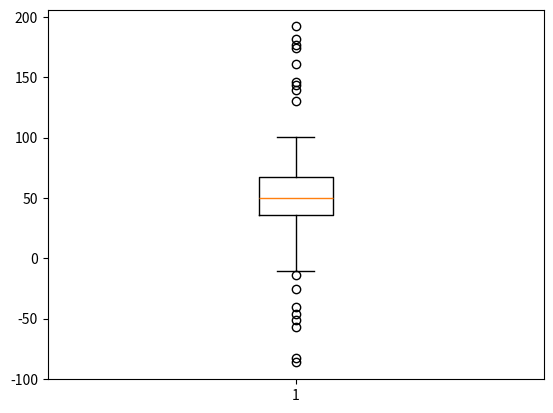

This chart was generated by the following Python code: (Note: this script raises an exception after producing the figure.)
import matplotlib.pyplot as plt
import numpy as np


# fake up some data
spread = np.random.rand(50) * 100
center = np.ones(25) * 50
flier_high = np.random.rand(10) * 100 + 100
flier_low = np.random.rand(10) * -100
data = np.concatenate((spread, center, flier_high, flier_low), 0)

# basic plot
plt.boxplot(data)
zzzzzzzzzzzzzzz
# notched plot
plt.figure()
plt.boxplot(data, 1)

# change outlier point symbols
plt.figure()
plt.boxplot(data, 0, 'gD')

# don't show outlier points
plt.figure()
plt.boxplot(data, 0, '')

# horizontal boxes
plt.figure()
plt.boxplot(data, 0, 'rs', 0)

# change whisker length
plt.figure()
plt.boxplot(data, 0, 'rs', 0, 0.75)

# fake up some more data
spread = np.random.rand(50) * 100
center = np.ones(25) * 40
flier_high = np.random.rand(10) * 100 + 100
flier_low = np.random.rand(10) * -100
d2 = np.concatenate((spread, center, flier_high, flier_low), 0)
data.shape = (-1, 1)
d2.shape = (-1, 1)
# data = concatenate( (data, d2), 1 )
# Making a 2-D array only works if all the columns are the
# same length.  If they are not, then use a list instead.
# This is actually more efficient because boxplot converts
# a 2-D array into a list of vectors internally anyway.
data = [data, d2, d2[::2, 0]]
# multiple box plots on one figure
plt.figure()
plt.boxplot(data)

plt.show()
